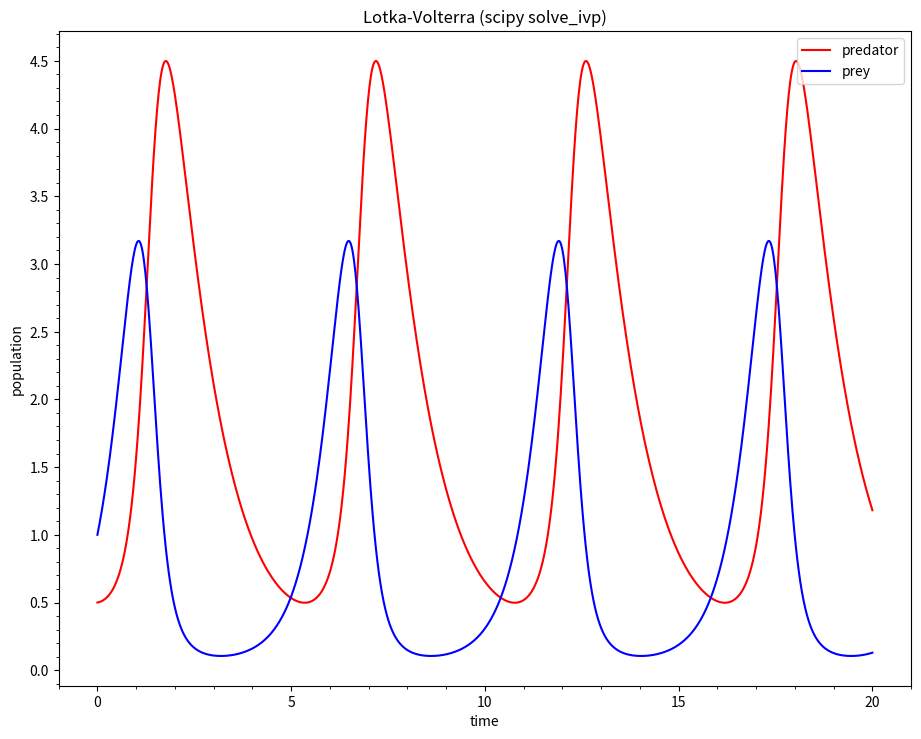

The matplotlib source for this figure:
#!/usr/bin/env python3
# predator_prey_instructor.py

import numpy as np
import matplotlib.pyplot as plt
from matplotlib.ticker import (MultipleLocator, AutoMinorLocator)
from scipy.integrate import solve_ivp


def model(time, vec):
    # Lotka-Volterra
    alpha, beta, delta, gamma = 2.0, 1.1, 1.0, 0.9
    prey, pred = vec
    # TODO: Express the correct differential equations
    d_prey = alpha * prey - beta * prey * pred
    d_pred = delta * prey * pred - gamma * pred
    return [d_prey, d_pred]


def plot(ax):
    t0, tf, ts = 0, 20, 1000    # dimensionless

    prey_0, pred_0 = 1.0, 0.5   # % of population

    sol = solve_ivp(model, (t0, tf),
                    [prey_0, pred_0],
                    max_step=(tf - t0) / ts)
    t = sol.t
    prey, pred = sol.y

    ax.set_title("Lotka-Volterra (scipy solve_ivp)")
    ax.set_xlabel("time")
    ax.set_ylabel("population")

    ax.plot(t, pred, label="predator", color="red")
    ax.plot(t, prey, label="prey", color="blue")
    ax.legend(loc="upper right")

    ax.xaxis.set_major_locator(MultipleLocator(5))
    ax.xaxis.set_minor_locator(MultipleLocator(1))
    ax.yaxis.set_major_locator(MultipleLocator(0.5))
    ax.yaxis.set_minor_locator(MultipleLocator(0.1))

    ax.figure.set_size_inches(11, 8.5)
    ax.figure.savefig("predator_prey.png", dpi=600)
    ax.figure.savefig("predator_prey.pdf",
                      dpi=600, orientation='landscape')


def main():
    fig = plt.figure()
    gs = fig.add_gridspec(1, 1)
    ax = fig.add_subplot(gs[0, 0])
    plot(ax)
    plt.show()


if __name__ == "__main__":
    main()
